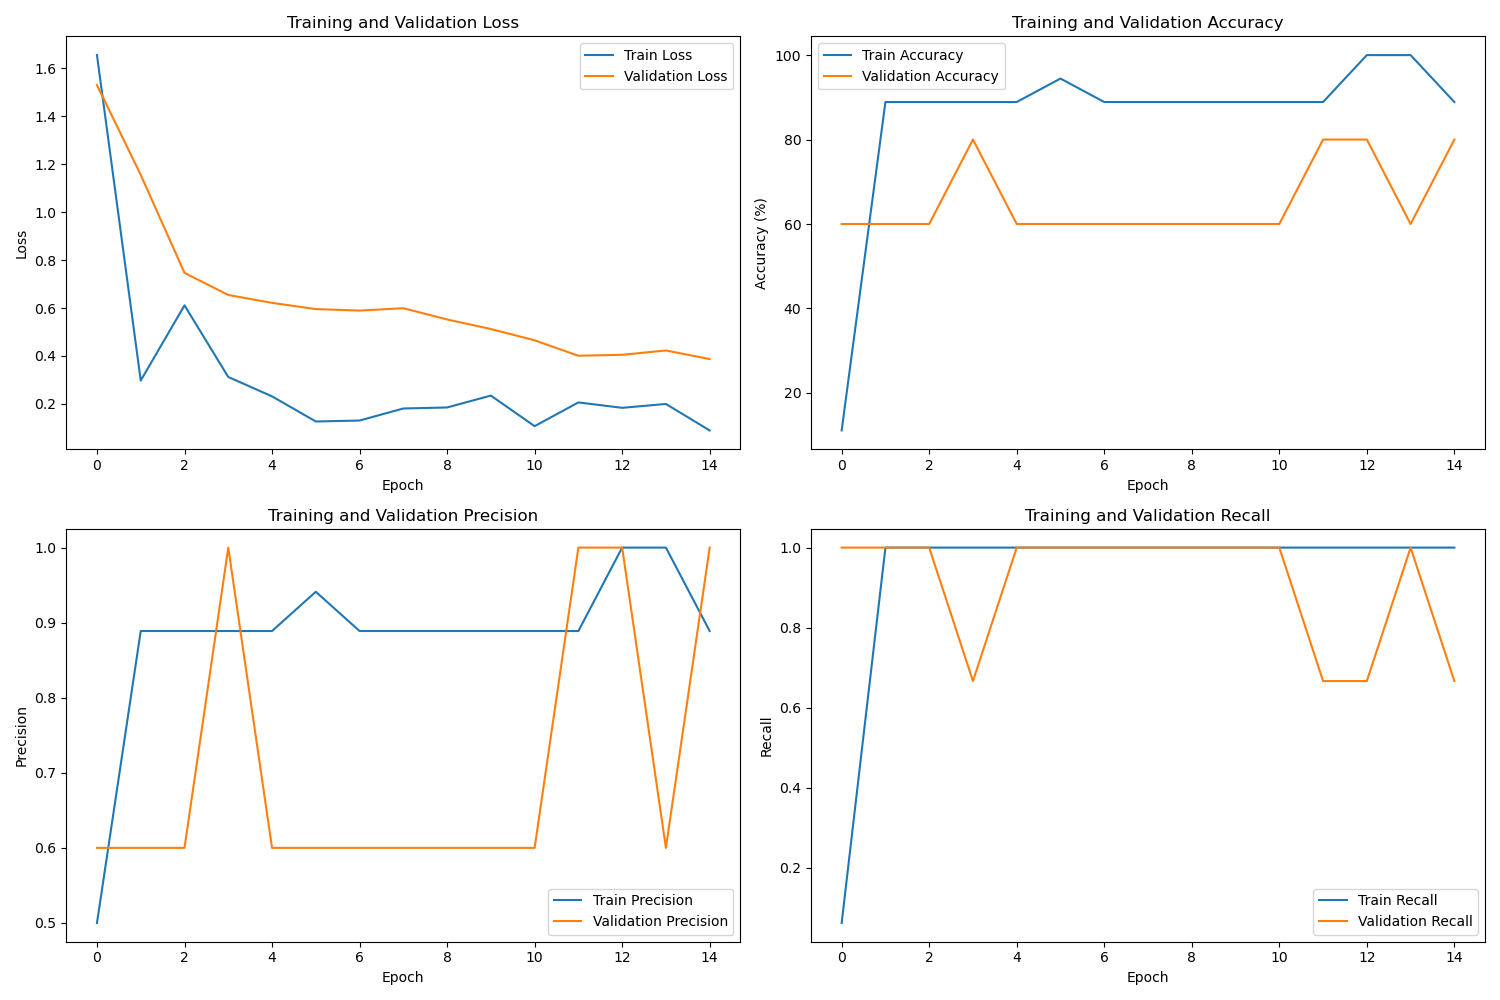

Data behind this chart, as committed beside it:
, train_loss, val_loss, train_acc, val_acc, train_precision, train_recall, train_f1, val_precision, val_recall, val_f1, epoch_time, total_time
0, 1.656, 1.531, 11.11, 60.0, 0.5, 0.0625, 0.1111, 0.6, 1.0, 0.75, 0.7693, 5.343
1, 0.2974, 1.156, 88.89, 60.0, 0.8889, 1.0, 0.9412, 0.6, 1.0, 0.75, 0.305, 5.343
2, 0.6112, 0.7468, 88.89, 60.0, 0.8889, 1.0, 0.9412, 0.6, 1.0, 0.75, 0.279, 5.343
3, 0.3122, 0.6546, 88.89, 80.0, 0.8889, 1.0, 0.9412, 1.0, 0.6667, 0.8, 0.3155, 5.343
4, 0.2314, 0.6216, 88.89, 60.0, 0.8889, 1.0, 0.9412, 0.6, 1.0, 0.75, 0.2187, 5.343
5, 0.1265, 0.5957, 94.44, 60.0, 0.9412, 1.0, 0.9697, 0.6, 1.0, 0.75, 0.2848, 5.343
6, 0.1304, 0.5894, 88.89, 60.0, 0.8889, 1.0, 0.9412, 0.6, 1.0, 0.75, 0.2155, 5.343
7, 0.1807, 0.5994, 88.89, 60.0, 0.8889, 1.0, 0.9412, 0.6, 1.0, 0.75, 0.3596, 5.343
8, 0.185, 0.5523, 88.89, 60.0, 0.8889, 1.0, 0.9412, 0.6, 1.0, 0.75, 0.2988, 5.343
9, 0.2346, 0.5125, 88.89, 60.0, 0.8889, 1.0, 0.9412, 0.6, 1.0, 0.75, 0.2272, 5.343
10, 0.107, 0.4654, 88.89, 60.0, 0.8889, 1.0, 0.9412, 0.6, 1.0, 0.75, 0.2103, 5.343
11, 0.206, 0.4009, 88.89, 80.0, 0.8889, 1.0, 0.9412, 1.0, 0.6667, 0.8, 0.3154, 5.343
12, 0.1835, 0.4049, 100.0, 80.0, 1.0, 1.0, 1.0, 1.0, 0.6667, 0.8, 0.624, 5.343
13, 0.1996, 0.4229, 100.0, 60.0, 1.0, 1.0, 1.0, 0.6, 1.0, 0.75, 0.311, 5.343
14, 0.08903, 0.3872, 88.89, 80.0, 0.8889, 1.0, 0.9412, 1.0, 0.6667, 0.8, 0.379, 5.343
